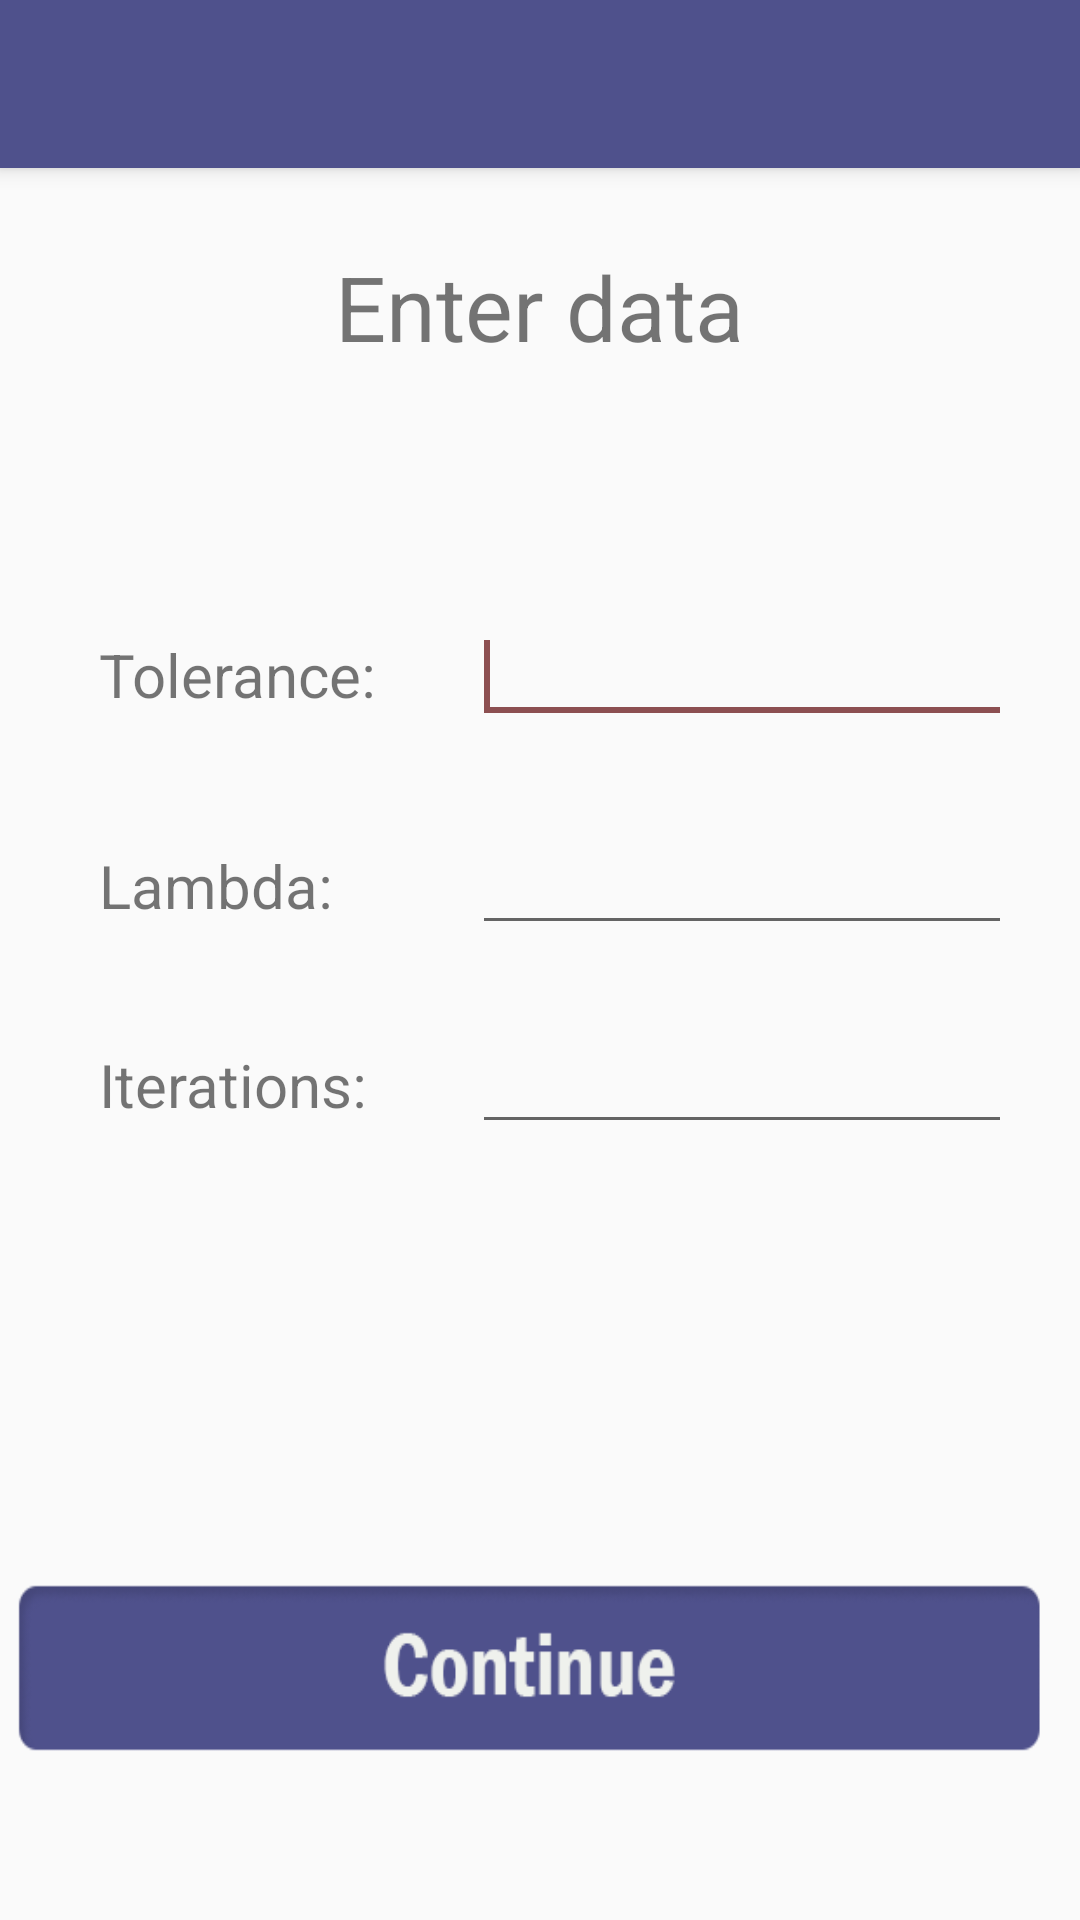

Android layout source for this screen:
<!-- AndroidManifest.xml: application theme AppTheme -->
<!-- res/layout/activity_iterative_data.xml -->
<?xml version="1.0" encoding="utf-8"?>
<android.support.design.widget.CoordinatorLayout xmlns:android="http://schemas.android.com/apk/res/android"
  xmlns:app="http://schemas.android.com/apk/res-auto"
  xmlns:tools="http://schemas.android.com/tools"
  android:layout_width="match_parent"
  android:layout_height="match_parent"
  tools:context="co.edu.eafit.numerico.IterativeMethods">

  <android.support.design.widget.AppBarLayout
    android:layout_width="match_parent"
    android:layout_height="wrap_content"
    android:theme="@style/AppTheme.AppBarOverlay">

    <android.support.v7.widget.Toolbar
      android:id="@+id/toolbar"
      android:layout_width="match_parent"
      android:layout_height="?attr/actionBarSize"
      android:background="?attr/colorPrimary"
      app:popupTheme="@style/AppTheme.PopupOverlay" />

  </android.support.design.widget.AppBarLayout>

  <RelativeLayout
    android:layout_width="match_parent"
    android:layout_height="match_parent"
    android:background="@drawable/background">

    <TableLayout
      android:id="@+id/datosx"
      android:layout_width="wrap_content"
      android:layout_height="wrap_content"
      android:layout_below="@+id/textView1"
      android:layout_gravity="center_horizontal"
      android:layout_margin="20dp"
      android:layout_marginTop="20dp"
      android:inputType="numberDecimal|numberSigned"
      android:maxLines="1"
      android:paddingStart="20dp" />

    <TextView
      android:id="@+id/textView1"
      android:layout_width="wrap_content"
      android:layout_height="wrap_content"
      android:layout_alignParentTop="true"
      android:layout_centerHorizontal="true"
      android:layout_marginTop="82dp"
      android:text="Enter data"
      android:textSize="30dp" />

    <TextView
      android:id="@+id/textView2"
      android:layout_width="wrap_content"
      android:layout_height="wrap_content"
      android:layout_alignParentStart="true"
      android:layout_below="@+id/datosx"
      android:layout_marginLeft="33dp"
      android:layout_marginTop="49dp"
      android:text="Tolerance: "
      android:textSize="20dp" />

    <EditText
      android:id="@+id/tol_edt"
      android:layout_width="180dp"
      android:layout_height="wrap_content"
      android:layout_alignBaseline="@+id/textView2"
      android:layout_alignBottom="@+id/textView2"
      android:layout_marginLeft="27dp"
      android:layout_toRightOf="@+id/textView2"
      android:ems="10"
      android:inputType="numberDecimal|numberSigned">

      <requestFocus />
    </EditText>

    <TextView
      android:id="@+id/textView3"
      android:layout_width="wrap_content"
      android:layout_height="wrap_content"
      android:layout_alignLeft="@+id/textView2"
      android:layout_below="@+id/tol_edt"
      android:layout_marginTop="37dp"
      android:text="Lambda: "
      android:textSize="20dp" />

    <EditText
      android:id="@+id/alpha_edt"
      android:layout_width="wrap_content"
      android:layout_height="wrap_content"
      android:layout_alignBaseline="@+id/textView3"
      android:layout_alignBottom="@+id/textView3"
      android:layout_alignLeft="@+id/tol_edt"
      android:layout_alignRight="@+id/tol_edt"
      android:ems="10"
      android:inputType="numberDecimal|numberSigned" />

    <Button
      android:id="@+id/continuar_btn"
      android:layout_width="wrap_content"
      android:layout_height="60dp"
      android:layout_alignParentBottom="true"
      android:layout_marginBottom="54dp"
      android:layout_marginEnd="10dp"
      android:background="@drawable/continue_btn" />

    <TextView
      android:id="@+id/textView4"
      android:layout_width="wrap_content"
      android:layout_height="wrap_content"
      android:layout_alignLeft="@+id/textView3"
      android:layout_below="@+id/alpha_edt"
      android:layout_marginTop="33dp"
      android:text="Iterations:"
      android:textSize="20dp" />

    <EditText
      android:id="@+id/iter_edt"
      android:layout_width="wrap_content"
      android:layout_height="wrap_content"
      android:layout_alignBaseline="@+id/textView4"
      android:layout_alignBottom="@+id/textView4"
      android:layout_alignLeft="@+id/alpha_edt"
      android:layout_alignRight="@+id/alpha_edt"
      android:ems="10"
      android:inputType="number" />

  </RelativeLayout>

</android.support.design.widget.CoordinatorLayout>
<!-- resources referenced by this layout -->
<resources>
  <!-- drawable continue_btn: png bitmap (drawable, 7733 bytes) -->
  <style name="AppTheme.AppBarOverlay" parent="ThemeOverlay.AppCompat.Dark.ActionBar" />
  <style name="AppTheme.PopupOverlay" parent="ThemeOverlay.AppCompat.Light" />
  <style name="AppTheme" parent="Theme.AppCompat.Light.DarkActionBar">
          
          <item name="colorPrimary">@color/colorPrimary</item>
          <item name="colorPrimaryDark">@color/colorPrimaryDark</item>
          <item name="colorAccent">@color/colorAccent</item>
      </style>
  <color name="colorPrimary">#4F518C</color>
  <color name="colorPrimaryDark">#4F518C</color>
  <color name="colorAccent">#8C4F51</color>
</resources>
